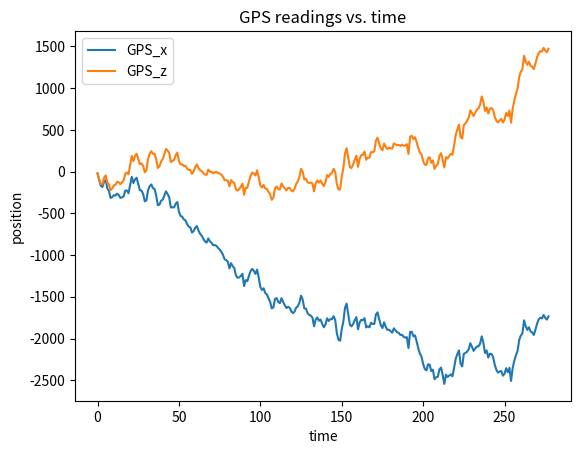
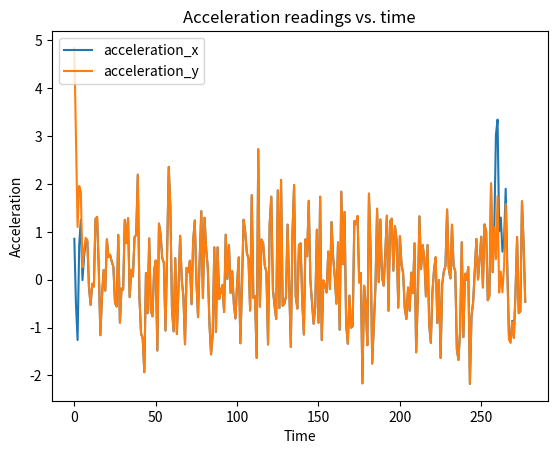

Python code for these plots, in order:
# -*- coding: utf-8 -*-
"""
Created on Fri Apr 10 01:54:20 2020

[redacted]
"""

import numpy as np
import matplotlib.pyplot as plt

height = []
drift = []
accel_x = []
accel_z = []

'''
This script is a demonstration simulation for the High Altitude Balloon project at Western University. It was meant to enable us 
to test our ROS setup before actual balloon deployment. It simulates the acceleration and position of a high altitude balloon 
given expected real world parameters and balloon and payload characteristics. This script creates the data used in the ROS 
accelerometer and GPS publisher and subscriber nodes. Guassian noise is applied to the sensor data based on sensor specs. 

'''

def Balloon_sim(v_x, v_z, a_x, a_z, x, z):
    
    m = 120
    C_d = 0.35
    A = 32
    p_a = 1.112
    g = 9.81
    
    
    F_b = 1500
    
    k = 0.5*A*p_a
    dt = 1
    
   
    if z <= 2000:

        a_z = (-m*g - k*C_d*v_z**2 + F_b)/m
        v_z = a_z*dt + v_z
        z = v_z*dt + z
    
    if z <= 1000:
        v_w = 5
        F_w = 0.5*A*p_a*v_w**2*C_d
        a_x = (k*C_d*v_x**2 - F_w )/m
        v_x = a_x*dt + v_x
        x = v_x*dt + x
                     
    if 1000 < z <= 2005:

        if v_x < 0:
                v_w = 5
                F_w = 0.5*A*p_a*v_w**2*C_d
                a_x = (F_w + k*C_d*v_x**2)/m
                v_x = a_x*dt + v_x
                x = v_x*dt + x  

        if v_x > 0:
                v_w = 5
                F_w = 0.5*A*p_a*v_w**2*C_d
                a_x = (F_w - k*C_d*v_x**2)/m
                v_x = a_x*dt + v_x
                x = v_x*dt + x
             
                
    process_noise = np.random.normal(0,5, 1)
    GPS_noise = np.random.normal(0,60, 1)
    accel_noise = np.random.normal(0, 0.1*9.8, 1)
    
    x = x + process_noise + GPS_noise
    z = z + process_noise + GPS_noise
    a_x = a_x + accel_noise
    a_z = a_z + accel_noise

    return x, z, v_x, v_z, a_x, a_z

if __name__ == '__main__':
        
    vx_prev = 0
    vz_prev = 0
    ax_prev = 0
    az_prev = 0
    x_prev= 0
    z_prev = 0

    for time in range(1,279):
        GPS_data = Balloon_sim(vx_prev, vz_prev, ax_prev, az_prev, x_prev, z_prev)
        vx_prev = GPS_data[2]
        vz_prev = GPS_data[3]
        ax_prev = GPS_data[4]
        az_prev = GPS_data[5]
        x_prev= GPS_data[0]
        z_prev = GPS_data[1]
        height.append(z_prev)
        drift.append(x_prev)
        accel_x.append(ax_prev)
        accel_z.append(az_prev)
        
    plt.figure()
    plt.plot(drift, label = 'GPS_x')
    plt.plot(height, label = 'GPS_z')
    plt.title('GPS readings vs. time')
    plt.xlabel('time')
    plt.ylabel('position')
    plt.legend(loc="upper left")
    
    plt.figure()
    plt.plot(accel_x, label = 'acceleration_x')
    plt.plot(accel_z, label = 'acceleration_y')
    plt.title('Acceleration readings vs. time')
    plt.xlabel('Time')
    plt.ylabel('Acceleration')
    plt.legend(loc="upper left")